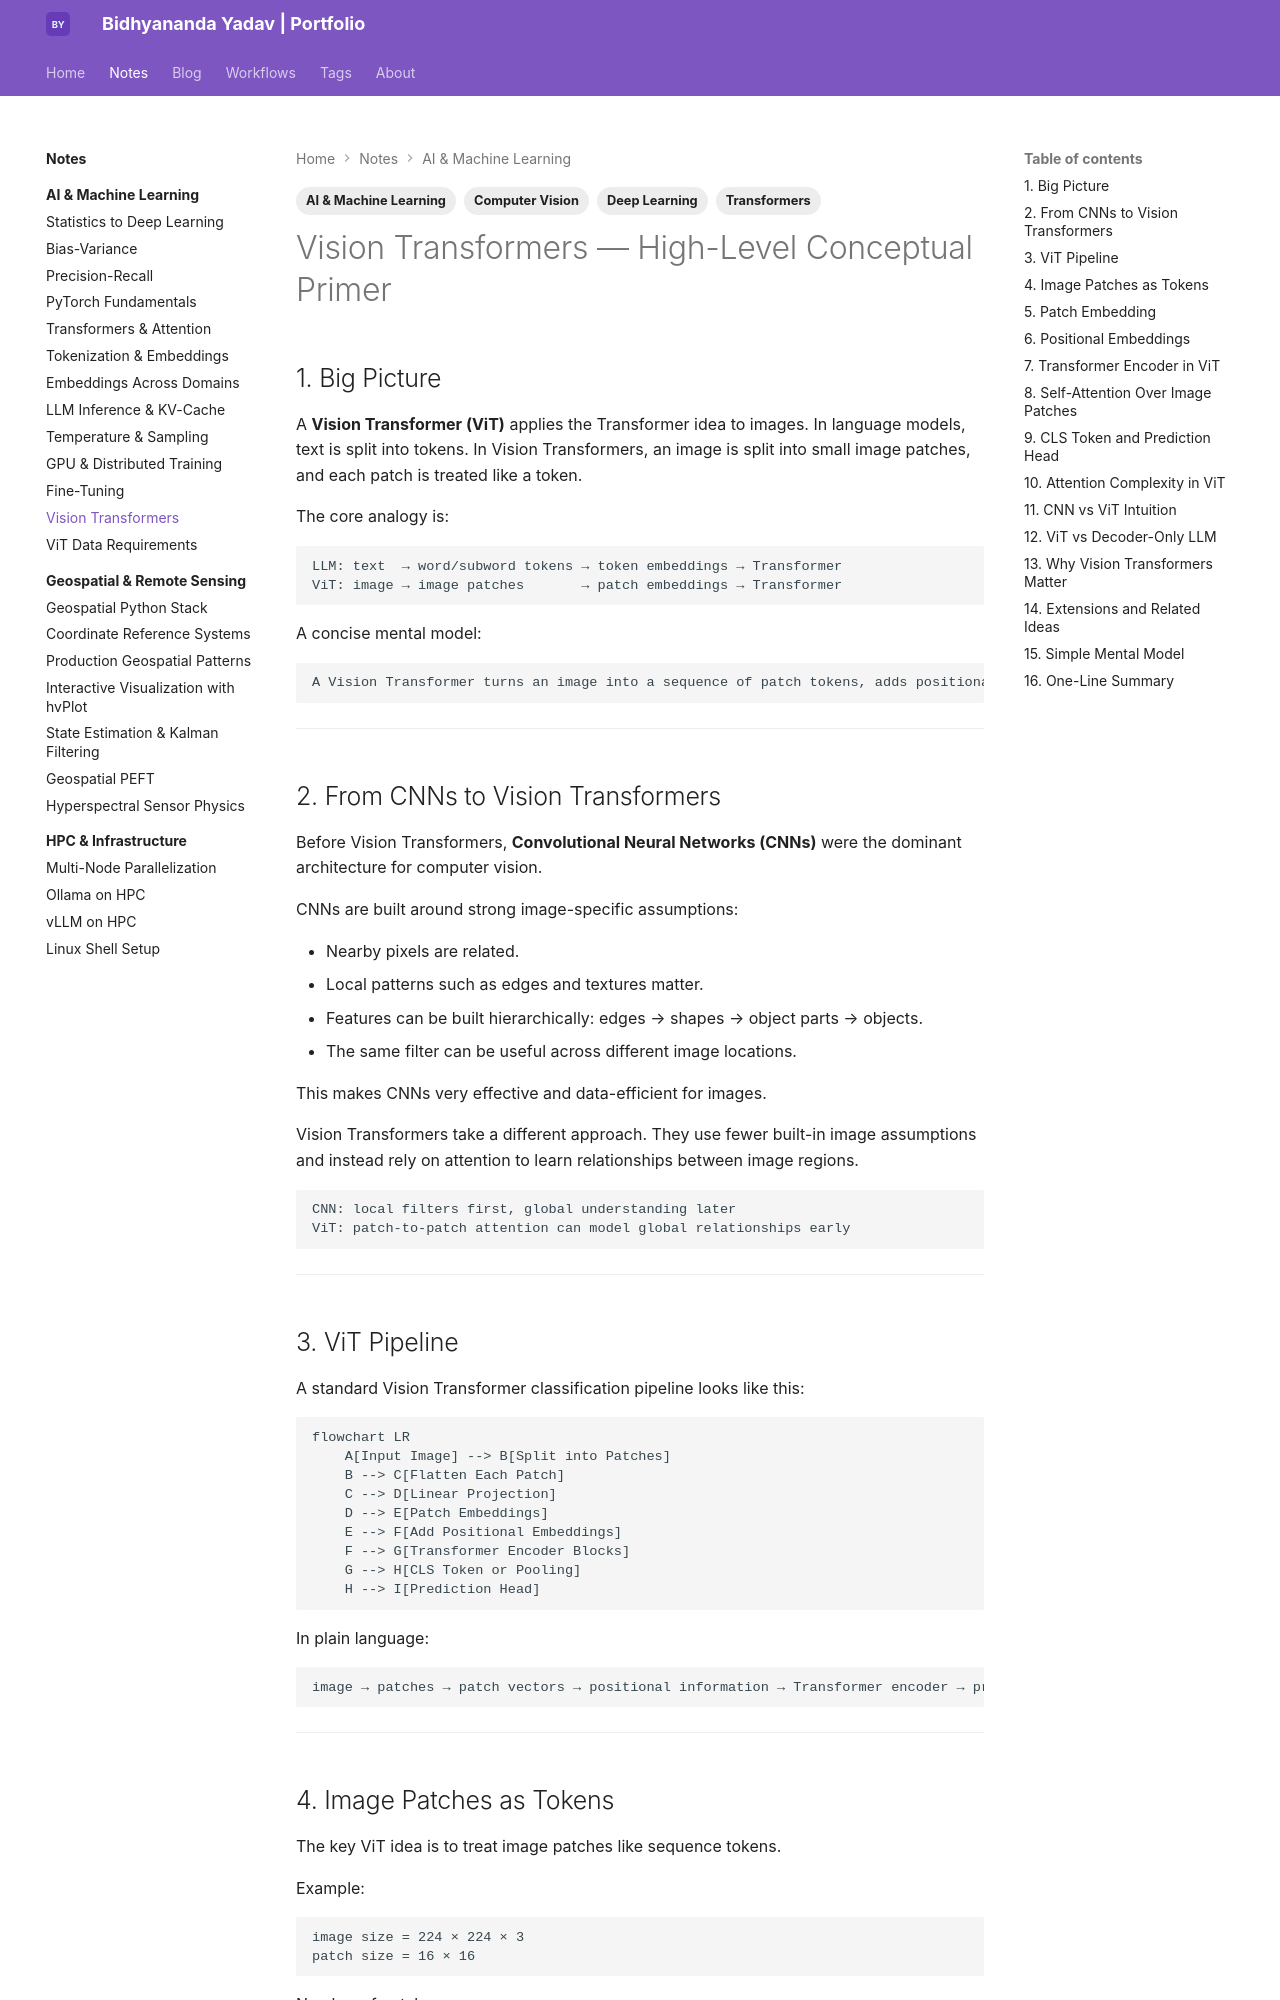

repository: bidhya/bidhya.github.io · page: notes/ai-ml/vision-transformer/index.html · generator: mkdocs

---
tags:
  - AI & Machine Learning
  - Computer Vision
  - Deep Learning
  - Transformers
---

# Vision Transformers — High-Level Conceptual Primer

## 1. Big Picture

A **Vision Transformer (ViT)** applies the Transformer idea to images. In language models, text is split into tokens. In Vision Transformers, an image is split into small image patches, and each patch is treated like a token.

The core analogy is:

```text
LLM: text  → word/subword tokens → token embeddings → Transformer
ViT: image → image patches       → patch embeddings → Transformer
```

A concise mental model:

```text
A Vision Transformer turns an image into a sequence of patch tokens, adds positional information, and uses self-attention to learn relationships between different parts of the image.
```

---

## 2. From CNNs to Vision Transformers

Before Vision Transformers, **Convolutional Neural Networks (CNNs)** were the dominant architecture for computer vision.

CNNs are built around strong image-specific assumptions:

- Nearby pixels are related.
- Local patterns such as edges and textures matter.
- Features can be built hierarchically: edges → shapes → object parts → objects.
- The same filter can be useful across different image locations.

This makes CNNs very effective and data-efficient for images.

Vision Transformers take a different approach. They use fewer built-in image assumptions and instead rely on attention to learn relationships between image regions.

```text
CNN: local filters first, global understanding later
ViT: patch-to-patch attention can model global relationships early
```

---

## 3. ViT Pipeline

A standard Vision Transformer classification pipeline looks like this:

```mermaid
flowchart LR
    A[Input Image] --> B[Split into Patches]
    B --> C[Flatten Each Patch]
    C --> D[Linear Projection]
    D --> E[Patch Embeddings]
    E --> F[Add Positional Embeddings]
    F --> G[Transformer Encoder Blocks]
    G --> H[CLS Token or Pooling]
    H --> I[Prediction Head]
```

In plain language:

```text
image → patches → patch vectors → positional information → Transformer encoder → prediction
```

---
